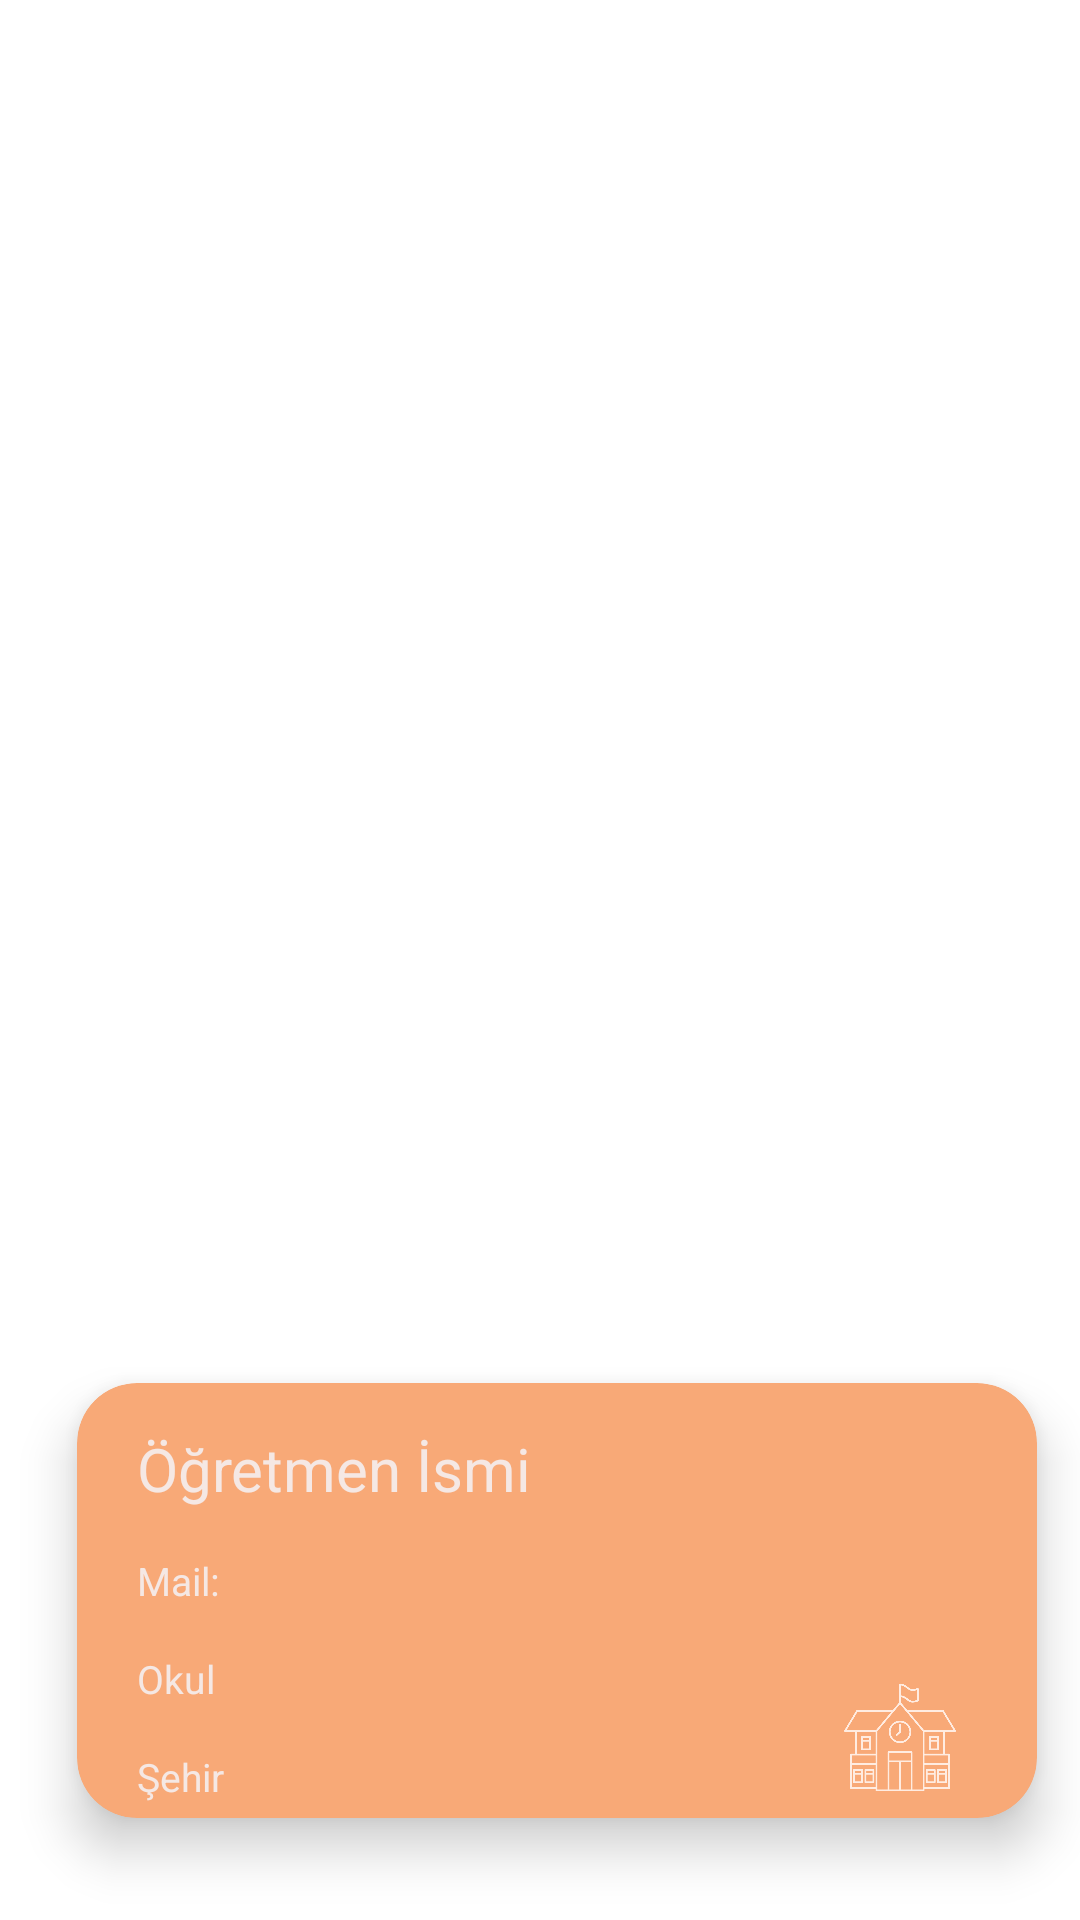

Produce the Android XML layout that renders to this screen, including the resource entries it uses.
<!-- AndroidManifest.xml: application theme Theme.Edoapp -->
<!-- res/layout/listview_teacher_row.xml -->
<?xml version="1.0" encoding="utf-8"?>
<androidx.constraintlayout.widget.ConstraintLayout xmlns:android="http://schemas.android.com/apk/res/android"
    xmlns:app="http://schemas.android.com/apk/res-auto"
    xmlns:tools="http://schemas.android.com/tools"
    android:layout_width="match_parent"
    android:orientation="vertical"
    android:layout_height="wrap_content">

    <androidx.cardview.widget.CardView
        android:layout_width="356dp"
        android:layout_height="193dp"
        android:layout_margin="10dp"
        android:layout_marginStart="12dp"
        android:layout_marginTop="24dp"
        android:layout_marginEnd="19dp"
        android:background="@drawable/arkaplan"
        app:cardBackgroundColor="#F8A977"
        app:cardCornerRadius="20dp"
        app:cardElevation="10dp"
        app:cardMaxElevation="12dp"
        app:cardPreventCornerOverlap="true"
        app:cardUseCompatPadding="true"
        app:layout_constraintBottom_toBottomOf="parent"
        app:layout_constraintEnd_toEndOf="parent"
        app:layout_constraintHorizontal_bias="0.166"
        app:layout_constraintStart_toStartOf="parent"
        app:layout_constraintTop_toTopOf="parent"
        app:layout_constraintVertical_bias="1.0">

        <androidx.constraintlayout.widget.ConstraintLayout
            android:layout_width="match_parent"
            android:layout_height="159dp"
            android:gravity="center"
            android:orientation="vertical"
            android:padding="5dp">

            <ImageView
                android:id="@+id/iv_adapterLogo"
                android:layout_width="50dp"
                android:layout_height="43dp"
                android:layout_marginEnd="16dp"
                android:src="@drawable/school"
                app:layout_constraintBottom_toBottomOf="parent"
                app:layout_constraintEnd_toEndOf="parent"
                app:layout_constraintTop_toTopOf="parent"
                app:layout_constraintVertical_bias="0.862"></ImageView>

            <TextView
                android:id="@+id/tv_firm"
                android:layout_width="wrap_content"
                android:layout_height="wrap_content"
                android:layout_marginStart="10dp"
                android:layout_marginTop="5dp"
                android:padding="5dp"
                android:text="Öğretmen İsmi"
                android:textColor="#EDF4EDED"
                android:textSize="20sp"
                app:layout_constraintStart_toStartOf="parent"
                app:layout_constraintTop_toTopOf="parent" />

            <TextView
                android:id="@+id/tv_address"
                android:layout_width="wrap_content"
                android:layout_height="wrap_content"
                android:layout_marginStart="10dp"
                android:layout_marginTop="5dp"
                android:padding="5dp"
                android:text="Mail:"
                android:textColor="#EDF4EDED"
                android:textSize="13sp"
                app:layout_constraintStart_toStartOf="parent"
                app:layout_constraintTop_toBottomOf="@+id/tv_firm" />

            <TextView
                android:id="@+id/tv_school"
                android:layout_width="wrap_content"
                android:layout_height="wrap_content"
                android:layout_marginStart="10dp"
                android:layout_marginTop="5dp"
                android:padding="5dp"
                android:text="Okul"
                android:textColor="#EDF4EDED"
                android:textSize="13sp"
                app:layout_constraintStart_toStartOf="parent"
                app:layout_constraintTop_toBottomOf="@+id/tv_address" />

            <TextView
                android:id="@+id/tv_city"
                android:layout_width="wrap_content"
                android:layout_height="wrap_content"
                android:layout_marginStart="10dp"
                android:layout_marginTop="5dp"
                android:padding="5dp"
                android:text="Şehir"
                android:textColor="#EDF4EDED"
                android:textSize="13sp"
                app:layout_constraintStart_toStartOf="parent"
                app:layout_constraintTop_toBottomOf="@+id/tv_school" />

        </androidx.constraintlayout.widget.ConstraintLayout>

    </androidx.cardview.widget.CardView>

</androidx.constraintlayout.widget.ConstraintLayout>
<!-- resources referenced by this layout -->
<resources>
  <!-- drawable arkaplan: png bitmap (drawable, 336713 bytes) -->
  <!-- drawable school: png bitmap (drawable, 20307 bytes) -->
  <style name="Theme.Edoapp" parent="Theme.MaterialComponents.DayNight.DarkActionBar">
          
          <item name="colorPrimary">@color/purple_500</item>
          <item name="colorPrimaryVariant">@color/purple_700</item>
          <item name="colorOnPrimary">@color/white</item>
          
          <item name="colorSecondary">@color/teal_200</item>
          <item name="colorSecondaryVariant">@color/teal_700</item>
          <item name="colorOnSecondary">@color/black</item>
          
          <item name="android:statusBarColor" tools:targetApi="l">?attr/colorPrimaryVariant</item>
          
      </style>
  <color name="purple_500">#F8A977</color>
  <color name="purple_700">#EB8B4E</color>
  <color name="white">#FFFFFFFF</color>
  <color name="teal_200">#FF03DAC5</color>
  <color name="teal_700">#FF018786</color>
  <color name="black">#FF000000</color>
</resources>
